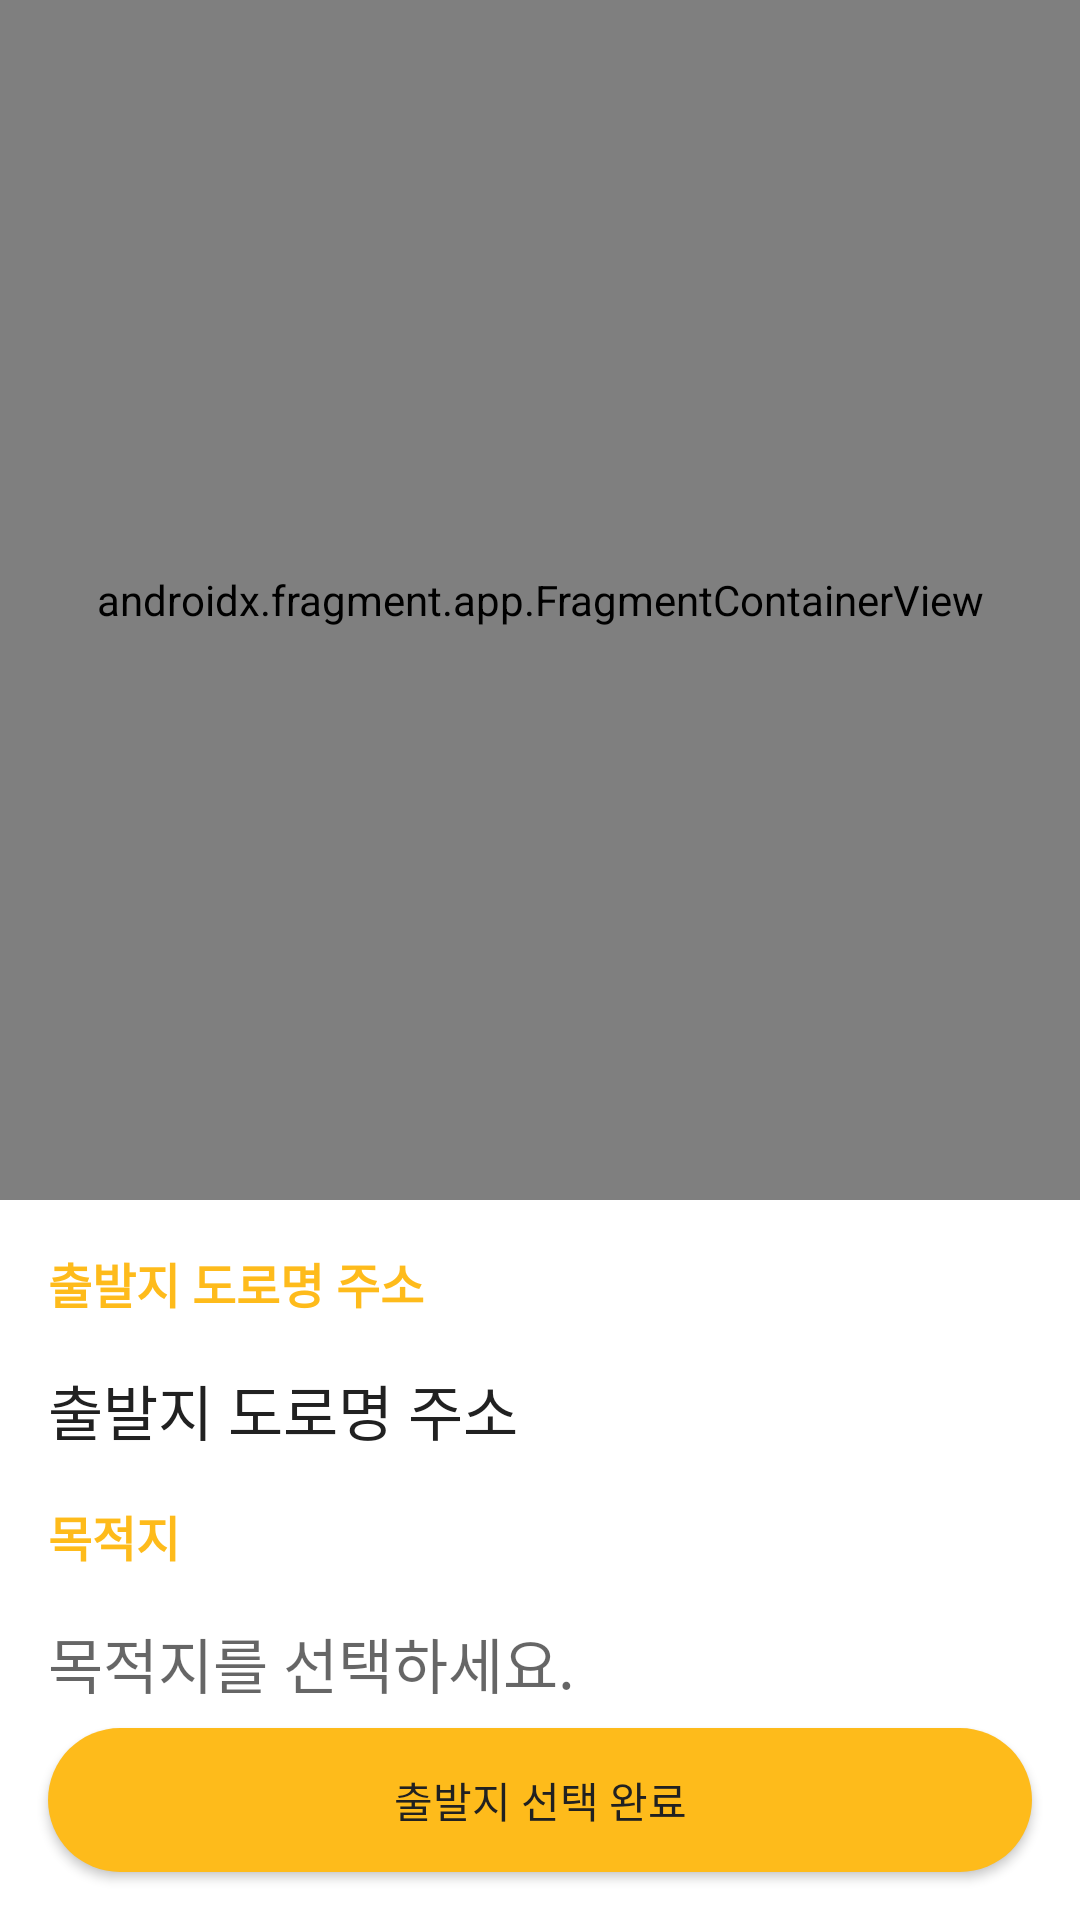

Write the Android layout XML for this screen, with the resource values it uses.
<!-- AndroidManifest.xml: application theme Theme.Taxi -->
<!-- res/layout/fragment_start_point_setting.xml -->
<?xml version="1.0" encoding="utf-8"?>
<layout xmlns:android="http://schemas.android.com/apk/res/android"
    xmlns:app="http://schemas.android.com/apk/res-auto"
    xmlns:tools="http://schemas.android.com/tools">

    <androidx.constraintlayout.widget.ConstraintLayout
        android:layout_width="match_parent"
        android:layout_height="match_parent"
        android:background="@color/linearBackground"
        >

        <androidx.fragment.app.FragmentContainerView
            android:id="@+id/fragmentContainer_starting_point_setting"
            android:name="com.naver.maps.map.MapFragment"
            android:layout_width="0dp"
            android:layout_height="0dp"
            app:layout_constraintBottom_toTopOf="@+id/back_starting_point_setting"
            app:layout_constraintEnd_toEndOf="parent"
            app:layout_constraintStart_toStartOf="parent"
            app:layout_constraintTop_toTopOf="parent" />

        <View
            android:id="@+id/back_starting_point_setting"
            android:layout_width="0dp"
                android:layout_height="240dp"
            android:background="@color/white"
            app:layout_constraintBottom_toBottomOf="parent"
            app:layout_constraintEnd_toEndOf="parent"
            app:layout_constraintStart_toStartOf="parent" />

        <TextView
            android:id="@+id/text_starting_point_setting"
            android:layout_width="wrap_content"
            android:layout_height="wrap_content"
            android:text="출발지 도로명 주소"
            android:layout_margin="16dp"
            style="@style/SubHeadBold"
            android:elevation="5dp"
            android:textColor="@color/primaryColor"
            app:layout_constraintTop_toTopOf="@+id/back_starting_point_setting"
            app:layout_constraintStart_toStartOf="parent"
            />

        <TextView
            android:id="@+id/text_starting_point_setting_address"
            android:layout_width="0dp"
            android:layout_height="wrap_content"
            android:text="출발지 도로명 주소"
            android:layout_margin="16dp"
            style="@style/Head"
            android:maxLines="2"
            android:elevation="5dp"
            app:layout_constraintTop_toBottomOf="@+id/text_starting_point_setting"
            app:layout_constraintStart_toStartOf="parent"
            app:layout_constraintEnd_toEndOf="parent"
            />

        <TextView
            android:id="@+id/text_starting_point_setting_end"
            android:layout_width="wrap_content"
            android:layout_height="wrap_content"
            android:text="목적지"
            android:layout_margin="16dp"
            style="@style/SubHeadBold"
            android:elevation="5dp"
            android:textColor="@color/primaryColor"
            app:layout_constraintTop_toBottomOf="@+id/text_starting_point_setting_address"
            app:layout_constraintStart_toStartOf="parent"
            />

        <TextView
            android:id="@+id/text_starting_point_setting_end_address"
            android:layout_width="0dp"
            android:layout_height="wrap_content"
            android:hint="목적지를 선택하세요."
            android:layout_margin="16dp"
            style="@style/Head"
            android:elevation="5dp"
            app:layout_constraintTop_toBottomOf="@+id/text_starting_point_setting_end"
            app:layout_constraintStart_toStartOf="parent"
            app:layout_constraintEnd_toEndOf="parent"
            />

        <Button
            android:id="@+id/button_start_driving_taxi_start"
            style="@style/Body"
            android:textColor="@color/primaryTextColor"
            android:layout_width="0dp"
            android:layout_height="48dp"
            android:layout_marginHorizontal="16dp"
            android:layout_marginTop="24dp"
            android:layout_marginBottom="16dp"
            android:background="@drawable/button_regular"
            android:text="출발지 선택 완료"
           app:layout_constraintBottom_toBottomOf="parent"
            app:layout_constraintEnd_toEndOf="parent"
            app:layout_constraintStart_toStartOf="parent" />

        <ProgressBar
            android:id="@+id/progressBar"
            android:layout_width="wrap_content"
            android:layout_height="wrap_content"
            android:indeterminateTint="@color/black"
            android:visibility="invisible"
            app:layout_constraintBottom_toBottomOf="parent"
            app:layout_constraintEnd_toEndOf="parent"
            app:layout_constraintStart_toStartOf="parent"
            app:layout_constraintTop_toTopOf="parent" />
    </androidx.constraintlayout.widget.ConstraintLayout>

</layout>
<!-- resources referenced by this layout -->
<resources>
  <color name="black">#FF000000</color>
  <color name="linearBackground">#FAFAFA</color>
  <color name="primaryColor">#FEBB1B</color>
  <color name="primaryTextColor">#212121</color>
  <color name="white">#FFFFFFFF</color>
  <!-- drawable button_regular (drawable-v24) -->
  <?xml version="1.0" encoding="utf-8"?>
  <shape xmlns:android="http://schemas.android.com/apk/res/android"
      android:shape="rectangle">
  
      <solid android:color="@color/primaryColor"/>
  
      <size
          android:width="70dp"
          android:height="20dp" />
      <corners android:radius="30dp" />
  </shape>
  <style name="Body" parent="android:TextAppearance">
          <item name="android:textSize">14sp</item>
          <item name="android:lineSpacingExtra">4sp</item>
          <item name="android:textColor">@color/primaryTextColor</item>
          <item name="android:ellipsize">end</item>
          <item name="android:maxLines">2</item>
          <item name="android:fontFamily">@font/scdream_regular</item>
          <item name="android:includeFontPadding">false</item>
      </style>
  <style name="Head" parent="android:TextAppearance">
          <item name="android:textSize">20sp</item>
          <item name="android:textColor">@color/primaryTextColor</item>
          <item name="android:fontFamily">@font/scdream_regular</item>
          <item name="android:includeFontPadding">false</item>
      </style>
  <style name="SubHeadBold" parent="android:TextAppearance">
          <item name="android:textSize">16sp</item>
          <item name="android:textStyle">bold</item>
          <item name="android:textColor">@color/primaryTextColor</item>
          <item name="android:fontFamily">@font/scdream_medium</item>
          <item name="android:includeFontPadding">false</item>
      </style>
  <style name="Theme.Taxi" parent="Theme.AppCompat.Light.NoActionBar">
          
          <item name="colorPrimary">@color/primaryColor</item>
          <item name="colorPrimaryVariant">@color/primaryDarkColor</item>
          <item name="colorOnPrimary">@color/white</item>
          
          <item name="colorSecondary">@color/primaryColor</item>
          <item name="colorSecondaryVariant">@color/primaryDarkColor</item>
          <item name="colorOnSecondary">@color/black</item>
          
          <item name="android:windowLightStatusBar" tools:targetApi="m">true</item>
          <item name="android:statusBarColor">@android:color/transparent</item>
          <item name="android:enforceNavigationBarContrast" tools:targetApi="q">false</item>
          <item name="android:enforceStatusBarContrast" tools:targetApi="q">false</item>
          
          <item name="bottomSheetDialogTheme">@style/BottomSheetDialog</item>
          <item name="android:windowSplashScreenBackground" tools:targetApi="s">@color/primaryColor</item>
          <item name="android:windowSplashScreenIconBackgroundColor" tools:targetApi="s">@color/primaryColor</item>
  
          
          <item name="actionBarStyle">@style/MyActionBar</item>
      </style>
  <color name="primaryDarkColor">#1A3045</color>
  <style name="BottomSheetDialog" parent="@style/ThemeOverlay.MaterialComponents.BottomSheetDialog">
          <item name="bottomSheetStyle">@style/BottomSheet</item>
          <item name="android:windowIsFloating">false</item>
          <item name="android:windowSoftInputMode">adjustResize</item>
          <item name="android:colorBackground">@color/white</item>
      </style>
  <style name="MyActionBar" parent="@android:style/Widget.Holo.Light.ActionBar">
          <item name="android:background">@color/white</item>
      </style>
  <style name="BottomSheet" parent="Widget.MaterialComponents.BottomSheet.Modal">
          <item name="backgroundTint">@android:color/transparent</item>
      </style>
</resources>
